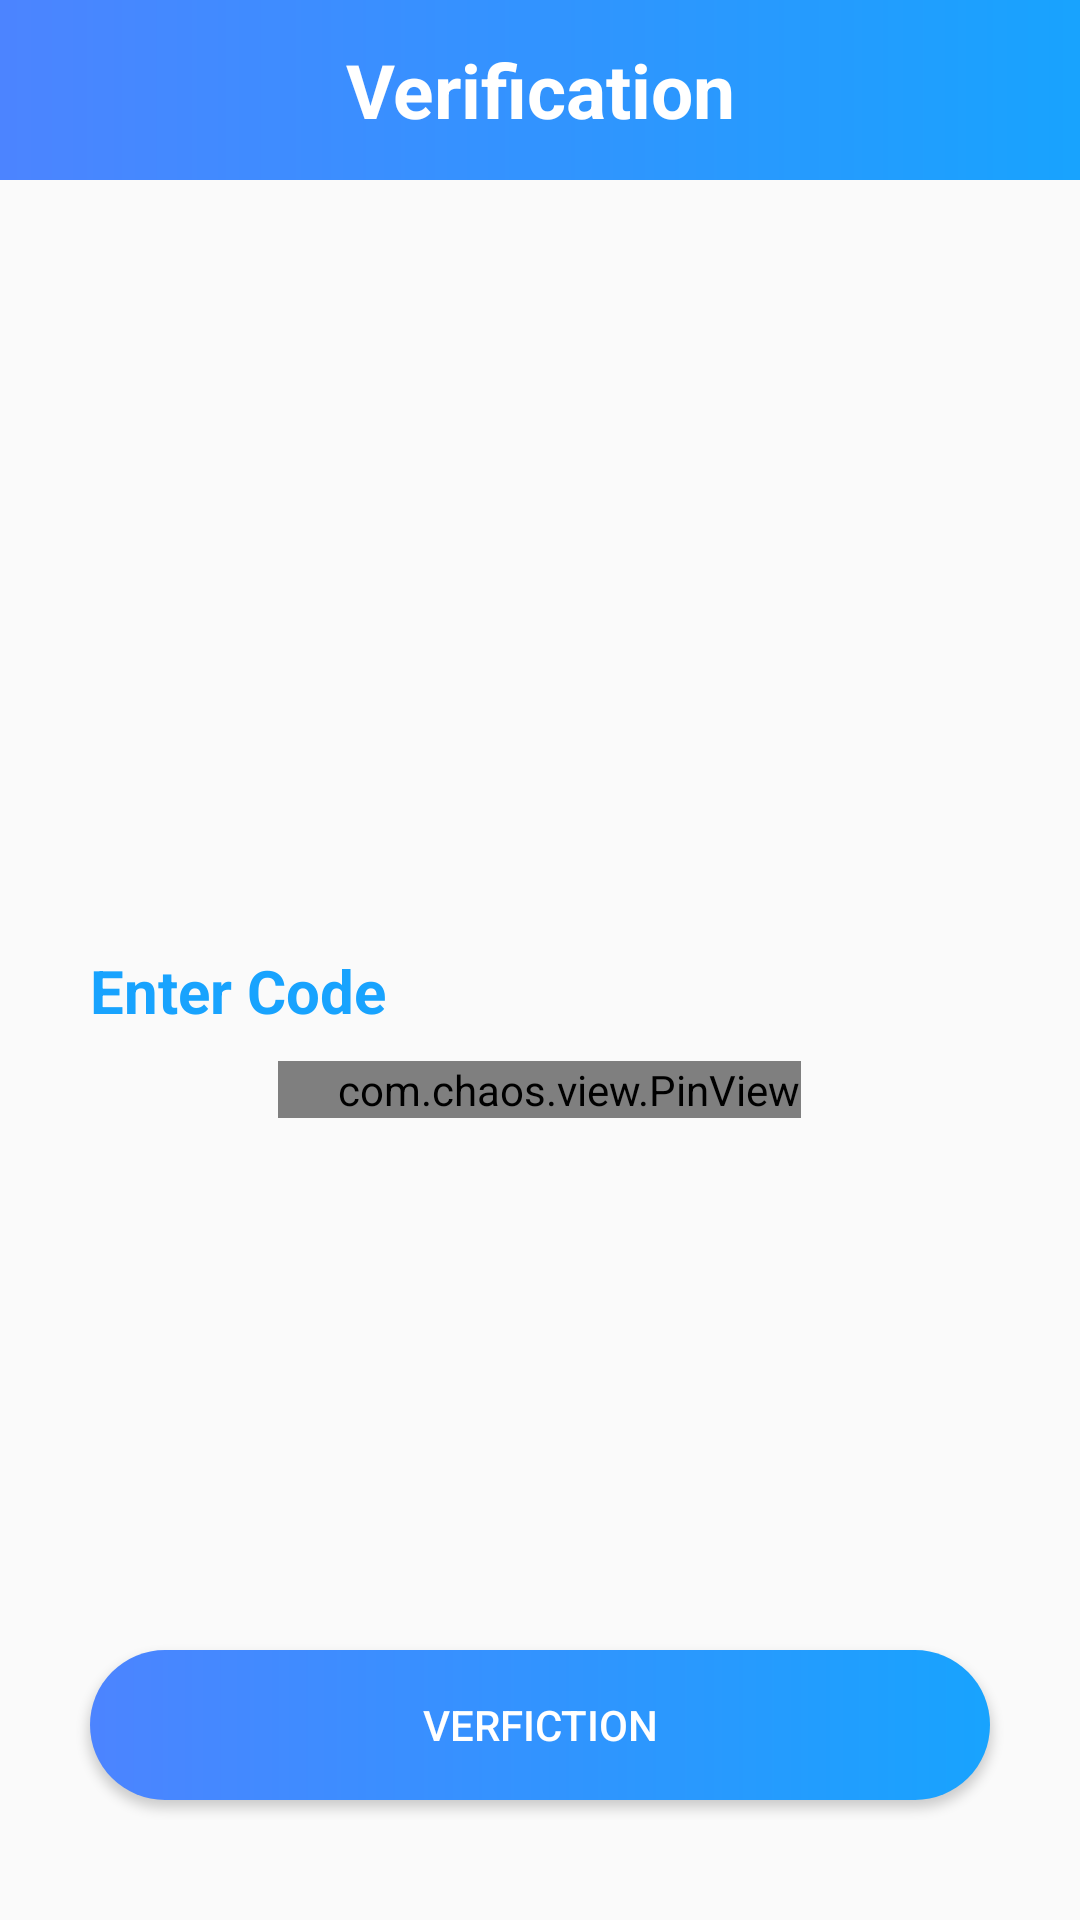

Layout XML and referenced resources for this Android screen:
<!-- AndroidManifest.xml: application theme Theme.Layoutdesign -->
<!-- res/layout/activity_otp_verification.xml -->
<?xml version="1.0" encoding="utf-8"?>
<RelativeLayout xmlns:android="http://schemas.android.com/apk/res/android"
    xmlns:app="http://schemas.android.com/apk/res-auto"
    xmlns:tools="http://schemas.android.com/tools"
    android:layout_width="match_parent"
    android:layout_height="match_parent"
    tools:context=".Activity.OtpVerification">

    <LinearLayout
        android:id="@+id/virification_linerlayout"
        android:orientation="horizontal"
        android:background="@drawable/app_background_colour"
        android:gravity="center_vertical"
        android:layout_width="match_parent"
        android:layout_height="60dp">

      

        <TextView
            android:layout_width="match_parent"
            android:textSize="25dp"
            android:text="Verification"
            android:layout_gravity="center"
            android:textColor="@color/white"
            android:textStyle="bold"
            android:gravity="center"
            android:layout_height="wrap_content"/>
    </LinearLayout>

    <LinearLayout
        android:layout_width="match_parent"
        android:layout_height="681dp"
        android:layout_below="@id/virification_linerlayout"
        android:layout_marginTop="-11dp"
        android:gravity="center"
        android:orientation="vertical">

        <TextView
            android:layout_width="match_parent"
            android:layout_height="wrap_content"
            android:layout_below="@+id/virification_linerlayout"
            android:paddingLeft="30dp"
            android:text="Enter Code"
            android:textColor="@color/gradient_end_color"
            android:textSize="20dp"
            android:textStyle="bold" />

        <com.chaos.view.PinView
            android:id="@+id/otp_editetext"
            style="@style/PinWidget.PinView"
            android:layout_width="wrap_content"
            android:layout_height="wrap_content"
            android:layout_marginTop="10dp"
            android:inputType="numberPassword"
            android:paddingLeft="20dp"
            android:textSize="10dp"
            app:cursorColor="@color/gradient_end_color"
            app:itemCount="4"
            app:itemHeight="55dp"
            app:itemRadius="30dp"
            app:itemSpacing="20dp"
            app:itemWidth="70dp"
            app:lineColor="#E4C6BEBE" />
    </LinearLayout>

    <androidx.appcompat.widget.AppCompatButton
        android:id="@+id/btn_verfiction"
        android:layout_width="match_parent"
        android:layout_height="50dp"
        android:layout_marginLeft="30dp"
        android:layout_marginTop="8dp"
        android:textColor="@color/white"
        android:layout_marginRight="30dp"
        android:text="Verfiction"
        android:layout_alignParentBottom="true"
        android:layout_marginBottom="40dp"
        android:background="@drawable/shapppe" />


</RelativeLayout>
<!-- resources referenced by this layout -->
<resources>
  <color name="gradient_end_color">#18a3fe</color>
  <color name="white">#FFFFFFFF</color>
  <!-- drawable app_background_colour (drawable) -->
  <?xml version="1.0" encoding="utf-8"?>
  <shape xmlns:android="http://schemas.android.com/apk/res/android">
      <gradient android:startColor="@color/gradient_start_color"
          android:endColor="@color/gradient_end_color" />
  
  </shape>
  <!-- drawable shapppe (drawable) -->
  <?xml version="1.0" encoding="utf-8"?>
  <shape xmlns:android="http://schemas.android.com/apk/res/android"
      android:shape="rectangle">
      <corners android:radius="50dp"/>
  
      <gradient android:startColor="@color/gradient_start_color"
          android:endColor="@color/gradient_end_color" />
  
  
  </shape>
  <style name="Theme.Layoutdesign" parent="Theme.MaterialComponents.DayNight.NoActionBar.Bridge">
          
          <item name="colorPrimary">@color/purple_500</item>
          <item name="colorPrimaryVariant">@color/purple_700</item>
          <item name="colorOnPrimary">@color/white</item>
          
          <item name="colorSecondary">@color/teal_200</item>
          <item name="colorSecondaryVariant">@color/teal_700</item>
          <item name="colorOnSecondary">@color/black</item>
          
          <item name="android:statusBarColor" tools:targetApi="l">?attr/colorPrimaryVariant</item>
          
      </style>
  <color name="gradient_start_color">#4c84ff</color>
  <color name="purple_500">#FF6200EE</color>
  <color name="purple_700">#FF3700B3</color>
  <color name="teal_200">#FF03DAC5</color>
  <color name="teal_700">#FF018786</color>
  <color name="black">#FF000000</color>
</resources>
